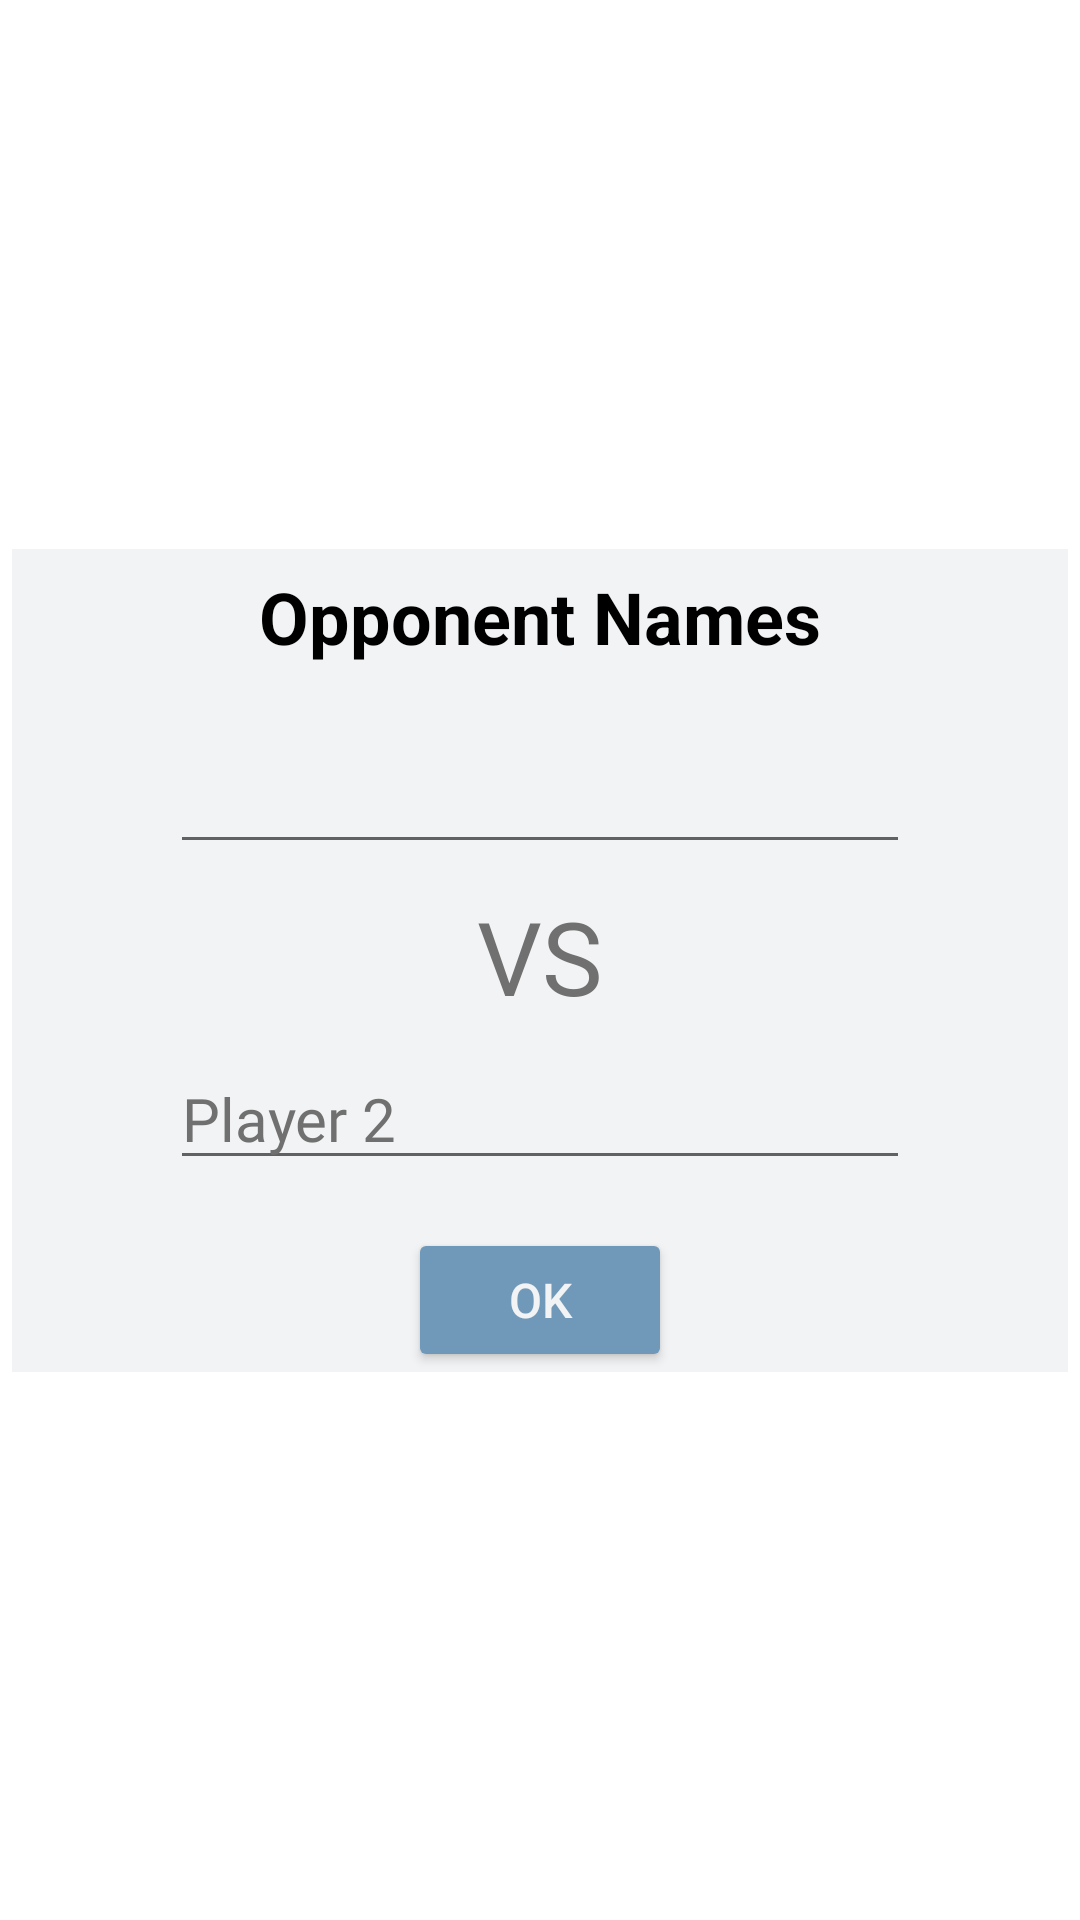

Android layout source for this screen:
<!-- AndroidManifest.xml: application theme Theme.Yahtzee -->
<!-- res/layout/popup_player2.xml -->
<?xml version="1.0" encoding="utf-8"?>
<androidx.constraintlayout.widget.ConstraintLayout
    xmlns:android="http://schemas.android.com/apk/res/android"
    xmlns:app="http://schemas.android.com/apk/res-auto"
    android:layout_width="match_parent"
    android:layout_height="match_parent">

    <androidx.constraintlayout.widget.ConstraintLayout
        android:id="@+id/popup_window_background_container"
        android:layout_width="352dp"
        android:layout_height="wrap_content"
        android:layout_centerInParent="true"
        android:background="@color/anti_flash"
        android:minHeight="170dp"
        app:layout_constraintBottom_toBottomOf="parent"
        app:layout_constraintEnd_toEndOf="parent"
        app:layout_constraintHorizontal_bias="0.491"
        app:layout_constraintStart_toStartOf="parent"
        app:layout_constraintTop_toTopOf="parent">

        <androidx.appcompat.widget.AppCompatTextView
            android:id="@+id/popup_window_title"
            android:layout_width="match_parent"
            android:layout_height="45dp"
            android:gravity="center"
            android:text="@string/opponents_name"
            android:textAlignment="center"
            android:textColor="@color/black"
            android:textSize="20sp"
            android:textStyle="bold"
            app:autoSizeMaxTextSize="24dp"
            app:autoSizeTextType="uniform"
            app:layout_constraintEnd_toEndOf="parent"
            app:layout_constraintHorizontal_bias="1.0"
            app:layout_constraintStart_toStartOf="parent"
            app:layout_constraintTop_toTopOf="parent" />

        <Button
            android:id="@+id/popup_btn_yes"
            android:layout_width="wrap_content"
            android:layout_height="wrap_content"
            android:backgroundTint="@color/card"
            android:text="@android:string/ok"
            android:textColor="@color/anti_flash"
            android:textSize="16sp"
            app:layout_constraintBottom_toBottomOf="parent"
            app:layout_constraintEnd_toEndOf="parent"
            app:layout_constraintStart_toStartOf="parent" />

        <EditText
            android:id="@+id/et_player1"
            android:layout_width="0dp"
            android:layout_height="wrap_content"
            android:layout_marginTop="16dp"
            android:ems="10"
            android:fontFamily="@font/autour_one"
            android:inputType="textPersonName"
            android:textSize="20sp"
            android:textColor="@color/gray"
            android:textColorHint="@color/gray"
            app:layout_constraintEnd_toStartOf="@+id/guideline13"
            app:layout_constraintStart_toStartOf="@+id/guideline12"
            app:layout_constraintTop_toBottomOf="@+id/popup_window_title" />

        <EditText
            android:id="@+id/et_player2"
            android:layout_width="0dp"
            android:layout_height="wrap_content"
            android:layout_marginBottom="16dp"
            android:ems="10"
            android:fontFamily="@font/autour_one"
            android:hint="@string/player_2"
            android:inputType="textPersonName"
            android:textSize="20sp"
            android:textColor="@color/gray"
            android:textColorHint="@color/gray"
            app:layout_constraintBottom_toTopOf="@+id/popup_btn_yes"
            app:layout_constraintEnd_toStartOf="@+id/guideline13"
            app:layout_constraintHorizontal_bias="0.5"
            app:layout_constraintStart_toStartOf="@+id/guideline12" />

        <TextView
            android:id="@+id/text_vs"
            android:layout_width="wrap_content"
            android:layout_height="wrap_content"
            android:layout_marginTop="8dp"
            android:layout_marginBottom="8dp"
            android:fontFamily="@font/autour_one"
            android:text="@string/vs"
            android:textSize="34sp"
            android:textColor="@color/gray"
            app:layout_constraintBottom_toTopOf="@+id/et_player2"
            app:layout_constraintEnd_toEndOf="parent"
            app:layout_constraintStart_toStartOf="parent"
            app:layout_constraintTop_toBottomOf="@+id/et_player1" />

        <androidx.constraintlayout.widget.Guideline
            android:id="@+id/guideline12"
            android:layout_width="wrap_content"
            android:layout_height="wrap_content"
            android:orientation="vertical"
            app:layout_constraintGuide_percent="0.15" />

        <androidx.constraintlayout.widget.Guideline
            android:id="@+id/guideline13"
            android:layout_width="wrap_content"
            android:layout_height="wrap_content"
            android:orientation="vertical"
            app:layout_constraintGuide_percent="0.85" />


    </androidx.constraintlayout.widget.ConstraintLayout>
</androidx.constraintlayout.widget.ConstraintLayout>
<!-- resources referenced by this layout -->
<resources>
  <color name="anti_flash">#F2F3F4</color>
  <color name="black">#000000</color>
  <color name="card">#7098b8</color>
  <color name="gray">#707070</color>
  <string name="opponents_name">Opponent Names</string>
  <string name="player_2" translatable="false">Player 2</string>
  <string name="vs" translatable="false">VS</string>
  <style name="Theme.Yahtzee" parent="Theme.MaterialComponents.DayNight.NoActionBar">
          
          <item name="colorPrimary">@color/purple_500</item>
          <item name="colorPrimaryVariant">@color/purple_700</item>
          <item name="colorOnPrimary">@color/white</item>
          
          <item name="colorSecondary">@color/teal_200</item>
          <item name="colorSecondaryVariant">@color/teal_200</item>
          <item name="colorOnSecondary">@color/black</item>
          
          <item name="android:statusBarColor" tools:targetApi="l">?attr/colorPrimaryVariant</item>
          
          <item name="android:soundEffectsEnabled">false</item>
          <item name="android:screenOrientation">portrait</item>
      </style>
  <color name="purple_500">#F2F3F4</color>
  <color name="purple_700">#7098b8</color>
  <color name="white">#FFFFFF</color>
  <color name="teal_200">#232323</color>
</resources>
